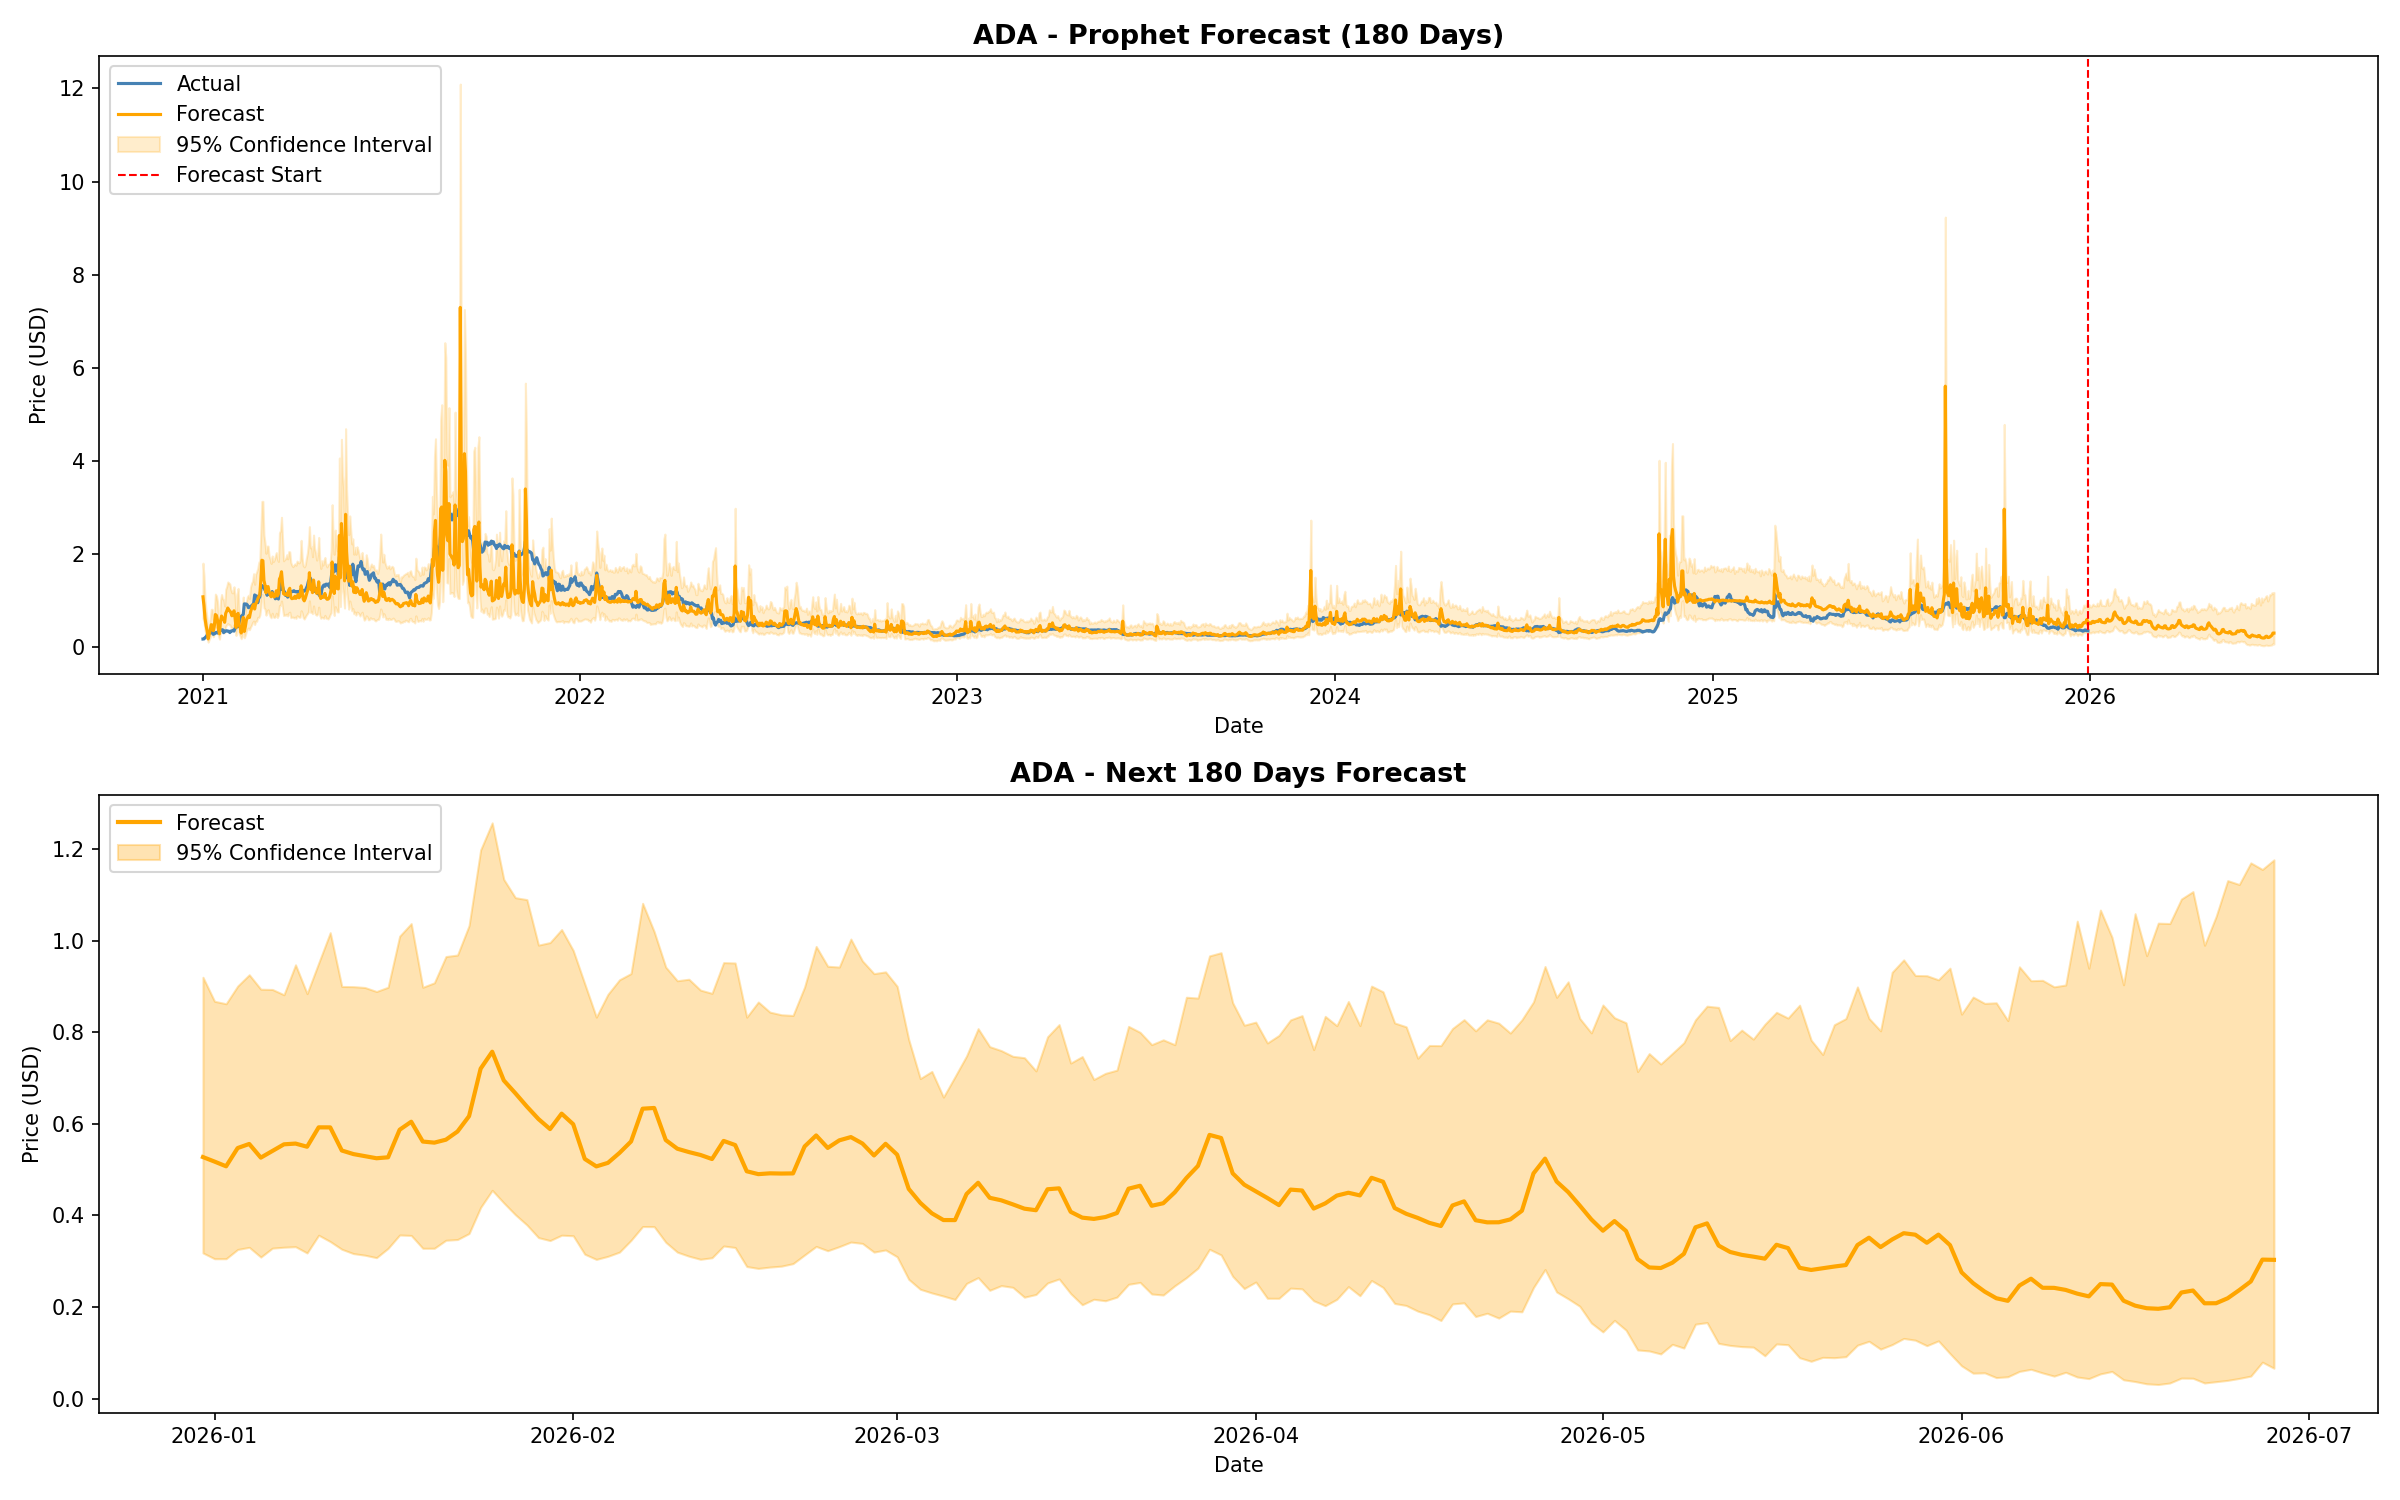

The table this chart was drawn from, first rows:
Date, Forecast, Lower_Bound, Upper_Bound, Crypto
2021-01-01, 1.082, 0.6228, 1.805, ADA
2021-01-02, 0.8849, 0.5321, 1.529, ADA
2021-01-03, 0.6177, 0.3614, 1.019, ADA
2021-01-04, 0.4651, 0.2865, 0.7818, ADA
2021-01-05, 0.3615, 0.2123, 0.6136, ADA
2021-01-06, 0.1778, 0.1075, 0.2947, ADA
2021-01-07, 0.2776, 0.1646, 0.4734, ADA
2021-01-08, 0.3587, 0.212, 0.6051, ADA
2021-01-09, 0.4833, 0.2885, 0.8137, ADA
2021-01-10, 0.4756, 0.2735, 0.8137, ADA
2021-01-11, 0.3538, 0.2231, 0.5943, ADA
2021-01-12, 0.4545, 0.277, 0.7321, ADA
2021-01-13, 0.7014, 0.4321, 1.14, ADA
2021-01-14, 0.6834, 0.4015, 1.103, ADA
2021-01-15, 0.5857, 0.3478, 0.9859, ADA
2021-01-16, 0.3867, 0.2361, 0.6466, ADA
2021-01-17, 0.2866, 0.1723, 0.4863, ADA
2021-01-18, 0.5651, 0.3363, 1.008, ADA
2021-01-19, 0.6687, 0.3985, 1.132, ADA
2021-01-20, 0.6227, 0.3774, 1.038, ADA
2021-01-21, 0.5897, 0.3585, 1.024, ADA
2021-01-22, 0.5341, 0.308, 0.8829, ADA
2021-01-23, 0.7257, 0.4454, 1.241, ADA
2021-01-24, 0.7776, 0.4814, 1.303, ADA
2021-01-25, 0.8417, 0.507, 1.401, ADA
2021-01-26, 0.8008, 0.4842, 1.38, ADA
2021-01-27, 0.7772, 0.4791, 1.359, ADA
2021-01-28, 0.7439, 0.4273, 1.24, ADA
2021-01-29, 0.6746, 0.406, 1.172, ADA
2021-01-30, 0.7255, 0.4324, 1.167, ADA
2021-01-31, 0.7815, 0.4853, 1.298, ADA
2021-02-01, 0.6348, 0.3838, 1.086, ADA
2021-02-02, 0.4225, 0.2514, 0.6999, ADA
2021-02-03, 0.6909, 0.4027, 1.135, ADA
2021-02-04, 0.7263, 0.4412, 1.263, ADA
2021-02-05, 0.4796, 0.2838, 0.7876, ADA
2021-02-06, 0.4205, 0.2415, 0.7003, ADA
2021-02-07, 0.3037, 0.1814, 0.4992, ADA
2021-02-08, 0.4295, 0.2341, 0.6918, ADA
2021-02-09, 0.6398, 0.3823, 1.077, ADA
2021-02-10, 0.3377, 0.2017, 0.5673, ADA
2021-02-11, 0.4413, 0.2582, 0.7545, ADA
2021-02-12, 0.5837, 0.3413, 0.97, ADA
2021-02-13, 0.6277, 0.3899, 1.083, ADA
2021-02-14, 0.6729, 0.4127, 1.116, ADA
2021-02-15, 0.6375, 0.3745, 1.043, ADA
2021-02-16, 0.7534, 0.4324, 1.288, ADA
2021-02-17, 0.8275, 0.4733, 1.371, ADA
2021-02-18, 0.8863, 0.5313, 1.419, ADA
2021-02-19, 0.9193, 0.5612, 1.579, ADA
2021-02-20, 0.8195, 0.4857, 1.349, ADA
2021-02-21, 0.9354, 0.5579, 1.57, ADA
2021-02-22, 0.9641, 0.5555, 1.619, ADA
2021-02-23, 1.036, 0.6422, 1.693, ADA
2021-02-24, 1.082, 0.6345, 1.821, ADA
2021-02-25, 1.136, 0.6872, 1.867, ADA
2021-02-26, 1.437, 0.85, 2.489, ADA
2021-02-27, 1.867, 1.132, 3.132, ADA
2021-02-28, 1.857, 1.118, 3.133, ADA
2021-03-01, 1.434, 0.8423, 2.412, ADA
... 1,945 more rows
